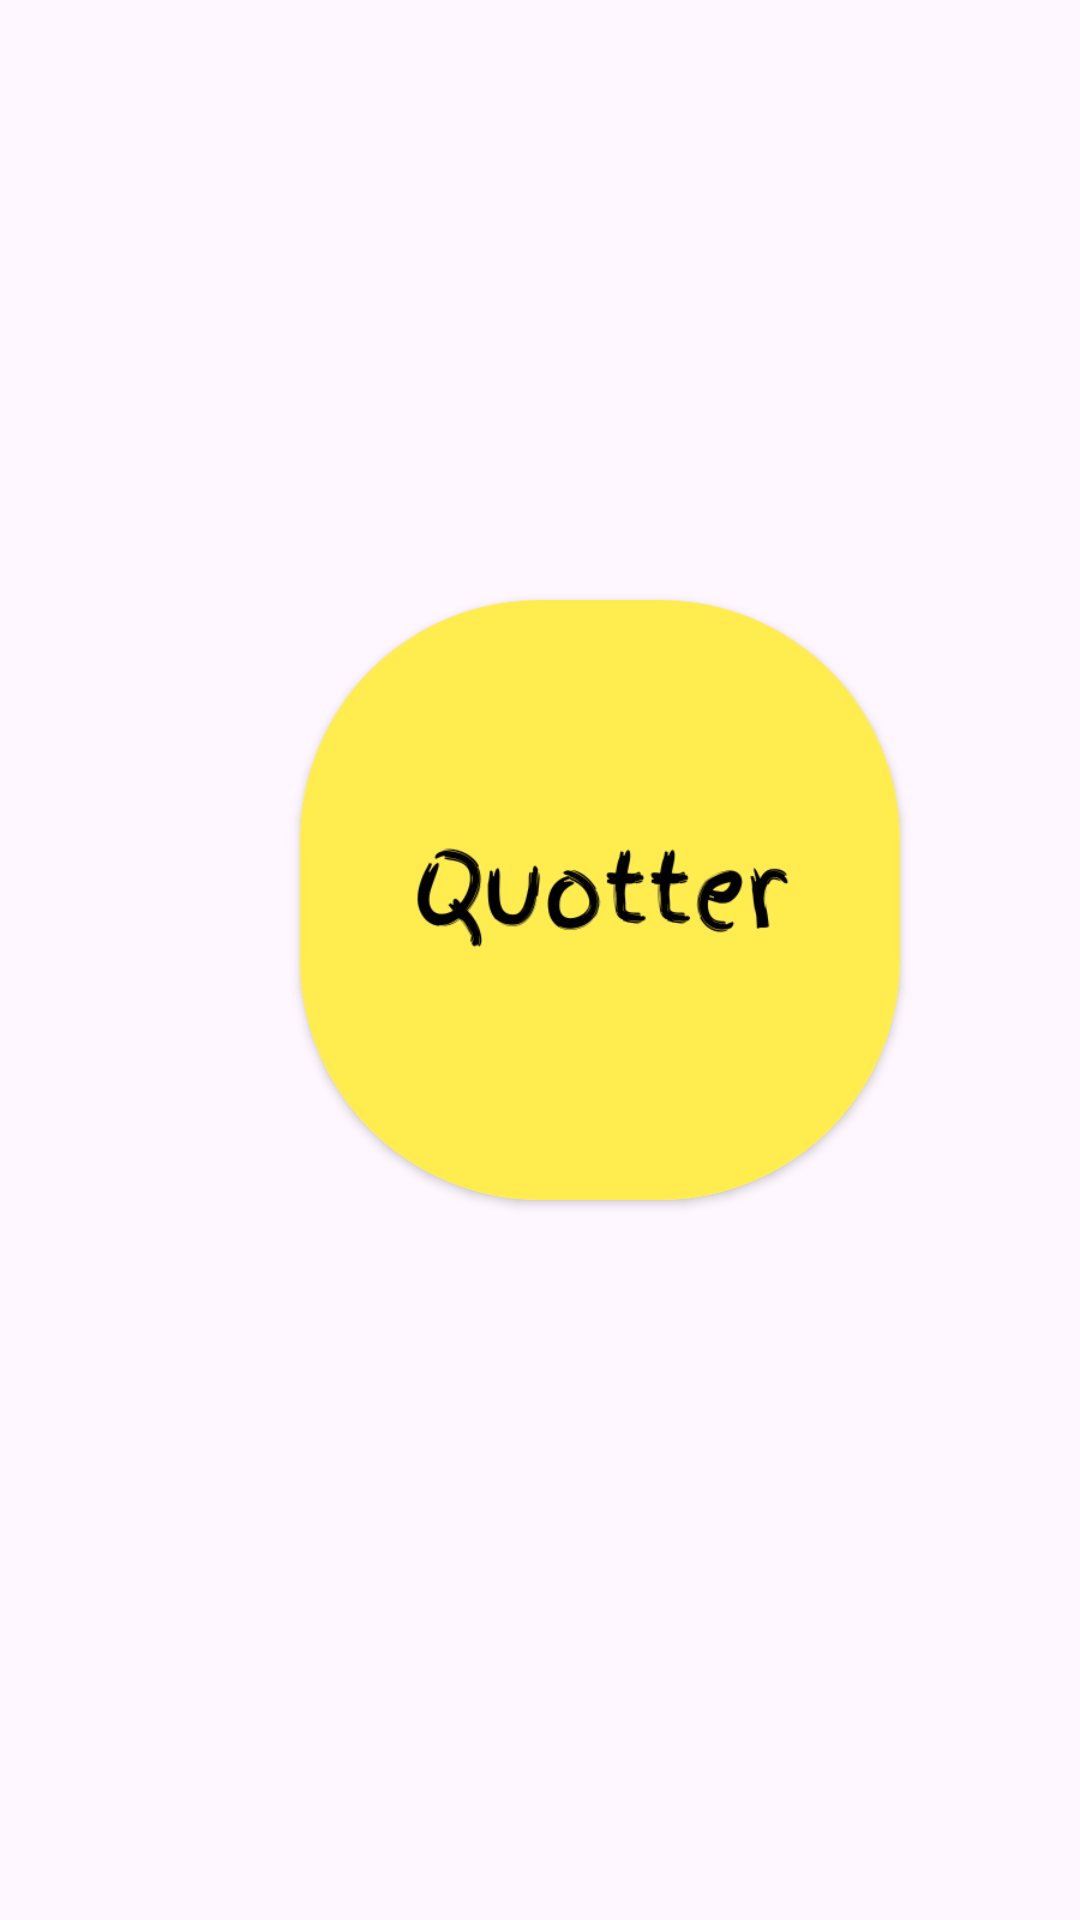

The Android layout XML behind this screen, and the referenced resources:
<!-- AndroidManifest.xml: application theme Theme.Quotter -->
<!-- res/layout/activity_launcher.xml -->
<?xml version="1.0" encoding="utf-8"?>
<androidx.constraintlayout.widget.ConstraintLayout xmlns:android="http://schemas.android.com/apk/res/android"
    xmlns:app="http://schemas.android.com/apk/res-auto"
    xmlns:tools="http://schemas.android.com/tools"
    android:id="@+id/main"
    android:layout_width="match_parent"
    android:layout_height="match_parent"
    tools:context=".LauncherActivity">

    <LinearLayout
        android:layout_width="match_parent"
        android:layout_height="match_parent">

        <androidx.cardview.widget.CardView
            android:layout_width="200dp"
            android:layout_height="200dp"
            android:layout_marginLeft="100dp"
            android:layout_marginTop="200dp"
            app:cardCornerRadius="80dp"
            >

            <ImageView
                android:layout_width="match_parent"
                android:layout_height="match_parent"
                android:background="@drawable/logo"/>
        </androidx.cardview.widget.CardView>

        <TextView
            android:layout_width="match_parent"
            android:layout_height="50dp"
            android:layout_marginLeft="-320dp"
            android:text="From"
            android:textAlignment="center"
            android:layout_marginTop="700dp"
            android:textStyle="italic"
            android:textSize="25sp"
            />
        <TextView
            android:layout_width="match_parent"
            android:layout_height="50dp"
            android:layout_marginLeft="-400dp"
            android:text="Critical Devs"
            android:textAlignment="center"
            android:textStyle="bold"
            android:layout_marginTop="740dp"
            android:textSize="25sp"
            />
    </LinearLayout>

</androidx.constraintlayout.widget.ConstraintLayout>
<!-- resources referenced by this layout -->
<resources>
  <!-- drawable logo: png bitmap (drawable, 16589 bytes) -->
  <style name="Theme.Quotter" parent="Base.Theme.Quotter" />
  <style name="Base.Theme.Quotter" parent="Theme.Material3.DayNight.NoActionBar">
          
          
      </style>
</resources>
